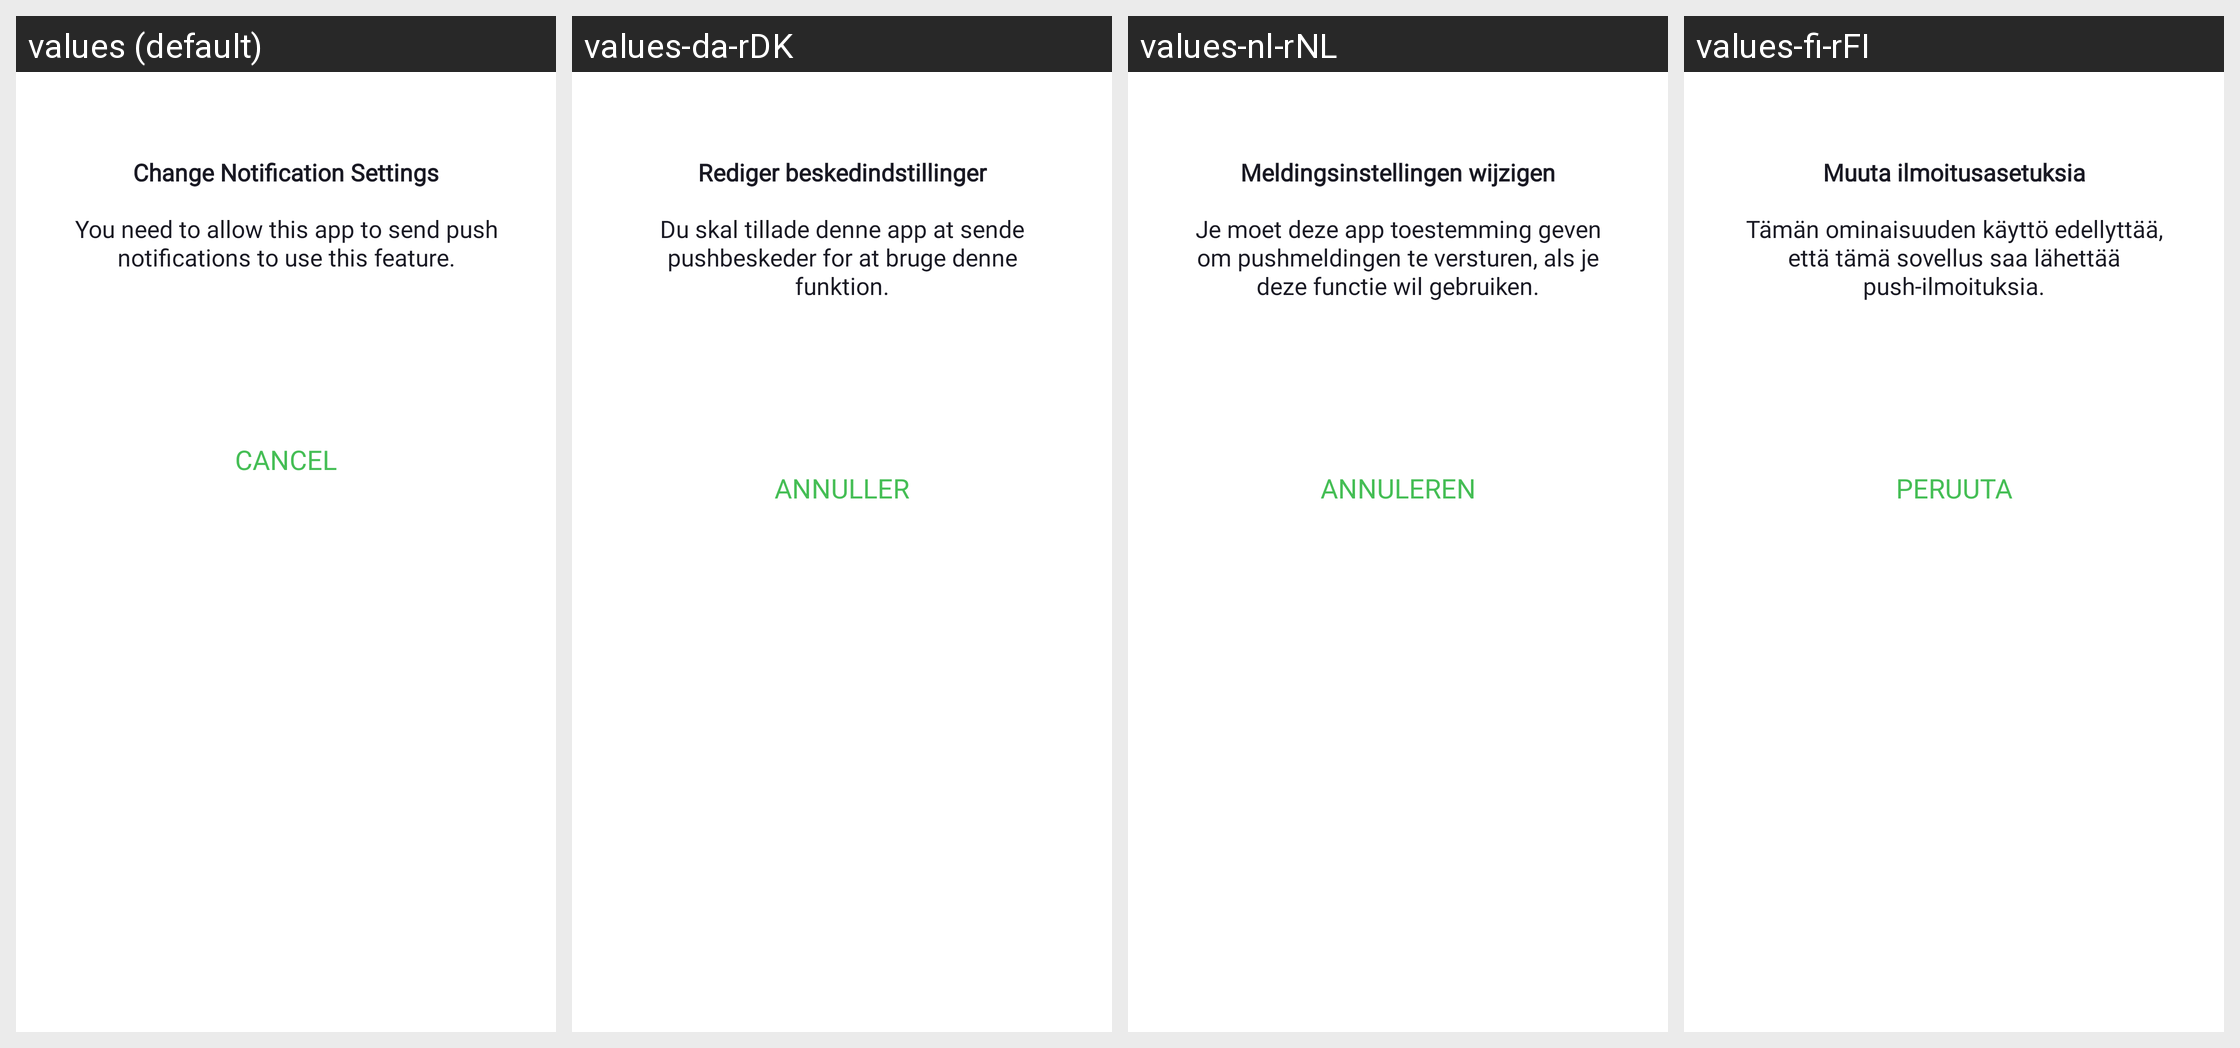

This grid shows one Android layout under several languages. Give, for every string resource on the screen, its name, the default text and each shown locale's text.
Android screen res/layout/dialog_notification_permission.xml rendered under 4 locales, left to right: values (default), values-da-rDK, values-nl-rNL, values-fi-rFI. Device: Nexus 5 (rendered at 1080×1920; each locale shown at half size, 540×960, under a caption strip naming it); theme Theme.NinjaConnectedKitchen.
Other locales in the repository, not shown: values-de-rDE, values-en-rGB, values-es-rES, values-fr-rCA, values-fr-rFR, values-it-rIT, values-nb-rNO, values-pt-rPT, values-sv-rSE.
Strings drawn on this screen, with the default value and each locale's value (text and hints the layout hard-codes, and strings that could not be matched under every locale, appear in the picture but are not listed):

notification_permission_dialog_title
  values: Change Notification Settings
  values-da-rDK: Rediger beskedindstillinger
  values-nl-rNL: Meldingsinstellingen wijzigen
  values-fi-rFI: Muuta ilmoitusasetuksia

notification_permission_dialog_body
  values: You need to allow this app to send push notifications to use this feature.
  values-da-rDK: Du skal tillade denne app at sende pushbeskeder for at bruge denne funktion.
  values-nl-rNL: Je moet deze app toestemming geven om pushmeldingen te versturen, als je deze functie wil gebruiken.
  values-fi-rFI: Tämän ominaisuuden käyttö edellyttää, että tämä sovellus saa lähettää push-ilmoituksia.

cancel_upper
  values: CANCEL
  values-da-rDK: ANNULLER
  values-nl-rNL: ANNULEREN
  values-fi-rFI: PERUUTA
